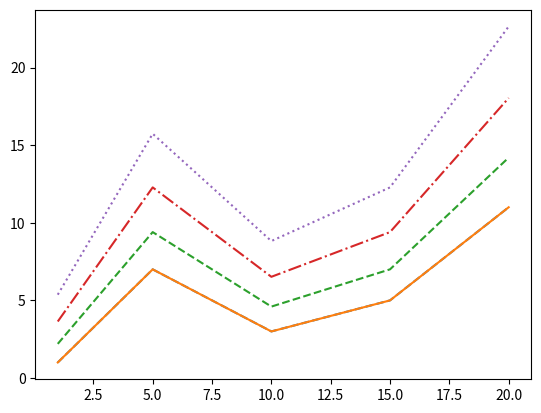

Write the Python code that produced this figure.
import matplotlib.pyplot as plt

x = [1, 5, 10, 15, 20]
y = [1, 7, 3, 5, 11]

line = plt.plot(x, y)
plt.setp(line, linestyle='--')

x = [1, 5, 10, 15, 20]
y1 = [1, 7, 3, 5, 11]
y2 = [i*1.2 + 1 for i in y1]
y3 = [i*1.2 + 1 for i in y2]
y4 = [i*1.2 + 1 for i in y3]

plt.plot(x, y1, '-', x, y2, '--', x, y3, '-.', x, y4, ':')

plt.show()